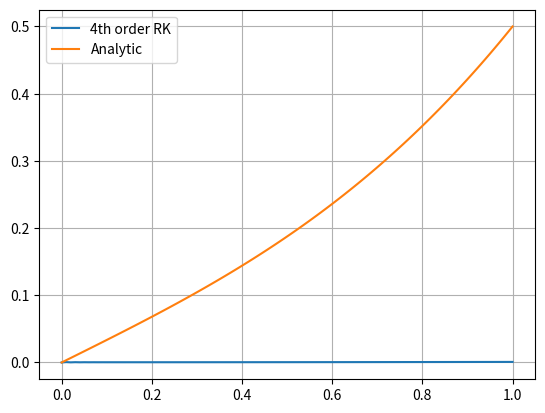

Reproduce this figure in Python.
# 01.11.2023
import numpy as np
import matplotlib.pyplot as plt

def analytic(t):
    return t * (t**2 + 2 )/ 6

# part a, let y = dx/dt
def Euler(t = np.linspace(0, 1, 100), x0=0, y0=1/3, plot=False, re = False):
    
    # setting initial values
    dt = t[1] - t[0]
    x = np.zeros(len(t))
    y = np.zeros(len(t))
    x[0] = x0
    y[0] = y0

    # iterating through values
    for i in range(1, len(t)):
        x[i] = x[i-1] + y[i-1] * dt
        y[i] = y[i-1] + t[i-1] * dt
    if plot:
        plotting(t, x, t, analytic(t), 'Euler', 'Analytic')
    if re:
        return x, y
    return x[-1]

def plotting(x1,y1,x2,y2,xlabel, ylabel):
    plt.plot(x1, y1, label = xlabel)
    plt.plot(x2, y2, label = ylabel)
    plt.grid()
    plt.legend()
    plt.show()


# Euler(plot=True)


# part b, shooting method
def shooting(x1, initial_guesses, plotting=False, re=False):
    # applying initial guesses
    G1, G2 = initial_guesses[0], initial_guesses[1]
    R1, R2 = Euler(y0=G1), Euler(y0=G2)
    
    # repeat until stopping condition is met
    iterations = 2
    while True:
        # finding the next guess, using secant method
        gradient = (R2 - R1) / (G2 - G1)
        y_intercept = R2 - G2 * gradient
        G3 = (x1 - y_intercept) / gradient
        R3 = Euler(y0=G3)
                    
        # plotting the result using Euler method using the converged value
        if abs(R3 - x1) < 1e-5:
            print('Converged to initial value of ', G3, ' in ', iterations, ' iterations')
            if plotting:
                x, y = Euler(y0=G3, plot=True)
            break
            
        # updating the variables
        R1, R2, G1, G2 = R2, R3, G2, G3
        
        # for if doent converge
        iterations += 1
        if iterations > 1000:
            raise Exception('Does not converge')
    
    if re:
        x, y = Euler(y0=G3, re=True)
        return x, y
        
# shooting(1/2, [0.1, 1], plotting=True)

##################### checking shooting method #####################
# it shows that error is idential no matter how many sample is used?
# also check what np.var does, i kinda j used it w out checking what it does lol



# part c, using the 'classical physics' second derivative method, assume mass = 1
def classic_solve (t=np.linspace(0,1,100) , N = 100, x0=0, x_N=1/2, re = False):
    dt = t[1] - t[0]
    # generating the inverse of the matrix A, taken from PS
    Ai = np.zeros((N-1,N-1))
    for i in range (0,N-1):
        Ai[i][0]=1+i-N
        Ai [0][i]= Ai[i][0]
        for j in range (1,i+1):
            Ai[i][j]=(j+1)* Ai[i][0]
            Ai[j][i]= Ai[i][j]
    Ai=Ai/N
    
    # generating b vector
    b = np.zeros(N-1)
    b[0] = t[0] * dt**2 - x0
    for i in range(1, len(b)-1):
        b[i] = t[i] * dt**2
    b[-1] = t[-1] * dt**2 - x_N
    
    # multiplying to get x vector
    x = np.matmul(Ai, b)
    # plotting(t[1:], x, t, analytic(t), 'Classical', 'Analytic')
    
    # now getting y0 from x vector
    y0 = (x[1] - x[0]) / dt
    # Euler(t=t, x0=x0, y0=y0, plot=True)
    if re:
        x, y = Euler(t=t, x0=x0, y0=y0, re=True)
        return x, y

classic_solve()




# part d, checking that all the methods are 1st order
def calculate_error(x, y):
    if len(x) != len(y):
        raise Exception('x and y must be of the same length')
    true_values = analytic(x)
    variance = np.var(y - true_values)
    return variance

def checking_order():
    # creating a range of N values, in powers of 2
    num_of_samples = np.logspace(5, 9, 5, base=2, dtype=int)
    print(num_of_samples)
    error_euler = np.array([])
    error_shooting = np.array([])
    error_classic = np.array([])
    
    for N in num_of_samples:
        t = np.linspace(0, 1, N)
        dt = t[1] - t[0]
        x0 = 0
        x_N = 1/2
        
        # Euler
        x, y = Euler(t=t, x0=x0, y0=1/3, re=True)
        error = calculate_error(x, y)
        error_euler = np.append(error_euler, error)
        
        # shooting
        x, y = shooting(x1=x_N, initial_guesses=[0.1, 1], re=True)
        error = calculate_error(x, y)
        error_shooting = np.append(error_shooting, error)
        
        # classical
        x, y = classic_solve(t=t, N=N, x0=x0, x_N=x_N, re=True)
        error = calculate_error(x, y)
        error_classic = np.append(error_classic, error)
        
    # plotting all the errors as functions of N
    plt.plot(num_of_samples, error_euler, label='Euler')
    plt.plot(num_of_samples, error_shooting, label='Shooting')
    plt.plot(num_of_samples, error_classic, label='Classical')
    plt.xlabel('N')
    plt.ylabel('Error')
    plt.legend()
    plt.show()
    
# checking_order()




# part e, again let mass be 1
def classic_solve_2 (t=np.linspace(0,1,100) , N = 100, x0=0, x_N=1/2, re = False):
    dt = t[1] - t[0]
    # generating the inverse of the matrix A, taken from PS
    Ai = np.zeros((N-1,N-1))
    for i in range (0,N-1):
        Ai[i][0]=1+i-N
        Ai [0][i]= Ai[i][0]
        for j in range (1,i+1):
            Ai[i][j]=(j+1)* Ai[i][0]
            Ai[j][i]= Ai[i][j]
    Ai=Ai/N
    
    # generating an initial guess for the iterations, first use a linear guess
    x = t/2
    b = np.zeros(N-1)
    iterations = 0
    
    # iterating until we get the correct solution that goes through both boundry values
    while True:
        # generating/updating b vector
        for i in range(0, len(b)):
            b[i] = (3 * x[i] - t[i] ** 3 / 2) * dt ** 2
        b[0] -= x0
        b[-1] -= x_N
        
        # multiplying to get x vector
        x_new = np.matmul(Ai, b)
        
        # stopping condition, need a better stopping condition
        if abs(x_new[-1] - x[-1]) < 1e-6:
            break
        if iterations > 1000:
            raise Exception('Does not converge')
        
        # updating, parameters and guess of the function
        x = x_new
    
    print(iterations)
    plotting(t[1:], x, t, analytic(t), 'Classical', 'Analytic')
    if re:
        return t[1:], x

# classic_solve_2()




# part f, 4th order Runge-Kutta method
def RK(t = np.linspace(0, 1, 100), x0=0, y0=1/3, plot=False, re = False):
    
    # setting initial values
    dt = t[1] - t[0]
    x = np.zeros(len(t))
    y = np.zeros(len(t))
    x[0] = x0
    y[0] = y0
    half_step = dt / 2

    # iterating through values
    for i in range(1, len(t)):
        
        fa = y[i-1]
        x_half_later_a = x[i-1] + fa * half_step
        y_half_later_a = x_half_later_a - x[i-1] / half_step
        
        fb = y_half_later_a
        x_half_later_b = x[i-1] + fb * half_step
        y_half_later_b = x_half_later_b - x[i-1] / half_step
        
        fc = y_half_later_b
        x_half_later_c = x[i-1] + fc * half_step
        y_half_later_c = x_half_later_c - x[i-1] / half_step
        
        fd = y_half_later_c
        x_half_later_d = x[i-1] + fd * half_step
        y_half_later_d = x_half_later_d - x[i-1] / half_step
        
        gradient = (fa + 2 * fb + 2 * fc + fd) / 6
        
        x[i] = x[i-1] + gradient * dt
        y[i] = y[i-1] + t[i-1] * dt
    if plot:
        plotting(t, x, t, analytic(t), '4th order RK', 'Analytic')
    if re:
        return x, y
    return x[-1]

RK(plot=True)